4-way image classification set "Mango-Dataset" from GitHub (muhammadimran-ui/Mango-Dataset); label vocabulary: damage, good mango, over ripe mango, under ripe mango.

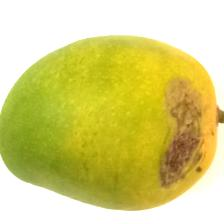
Label: damage

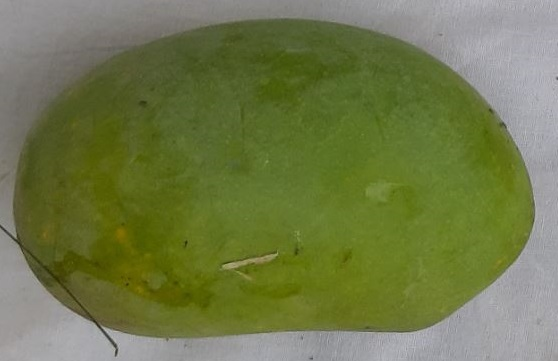
Label: good mango

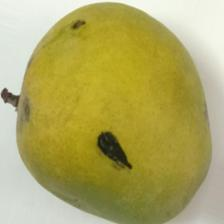
Label: damage

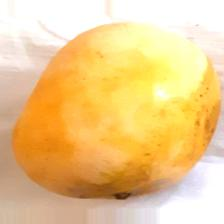
Label: over ripe mango

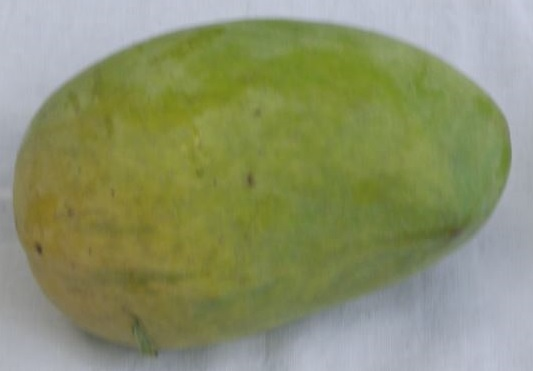
Label: good mango

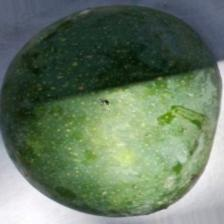
Label: under ripe mango
